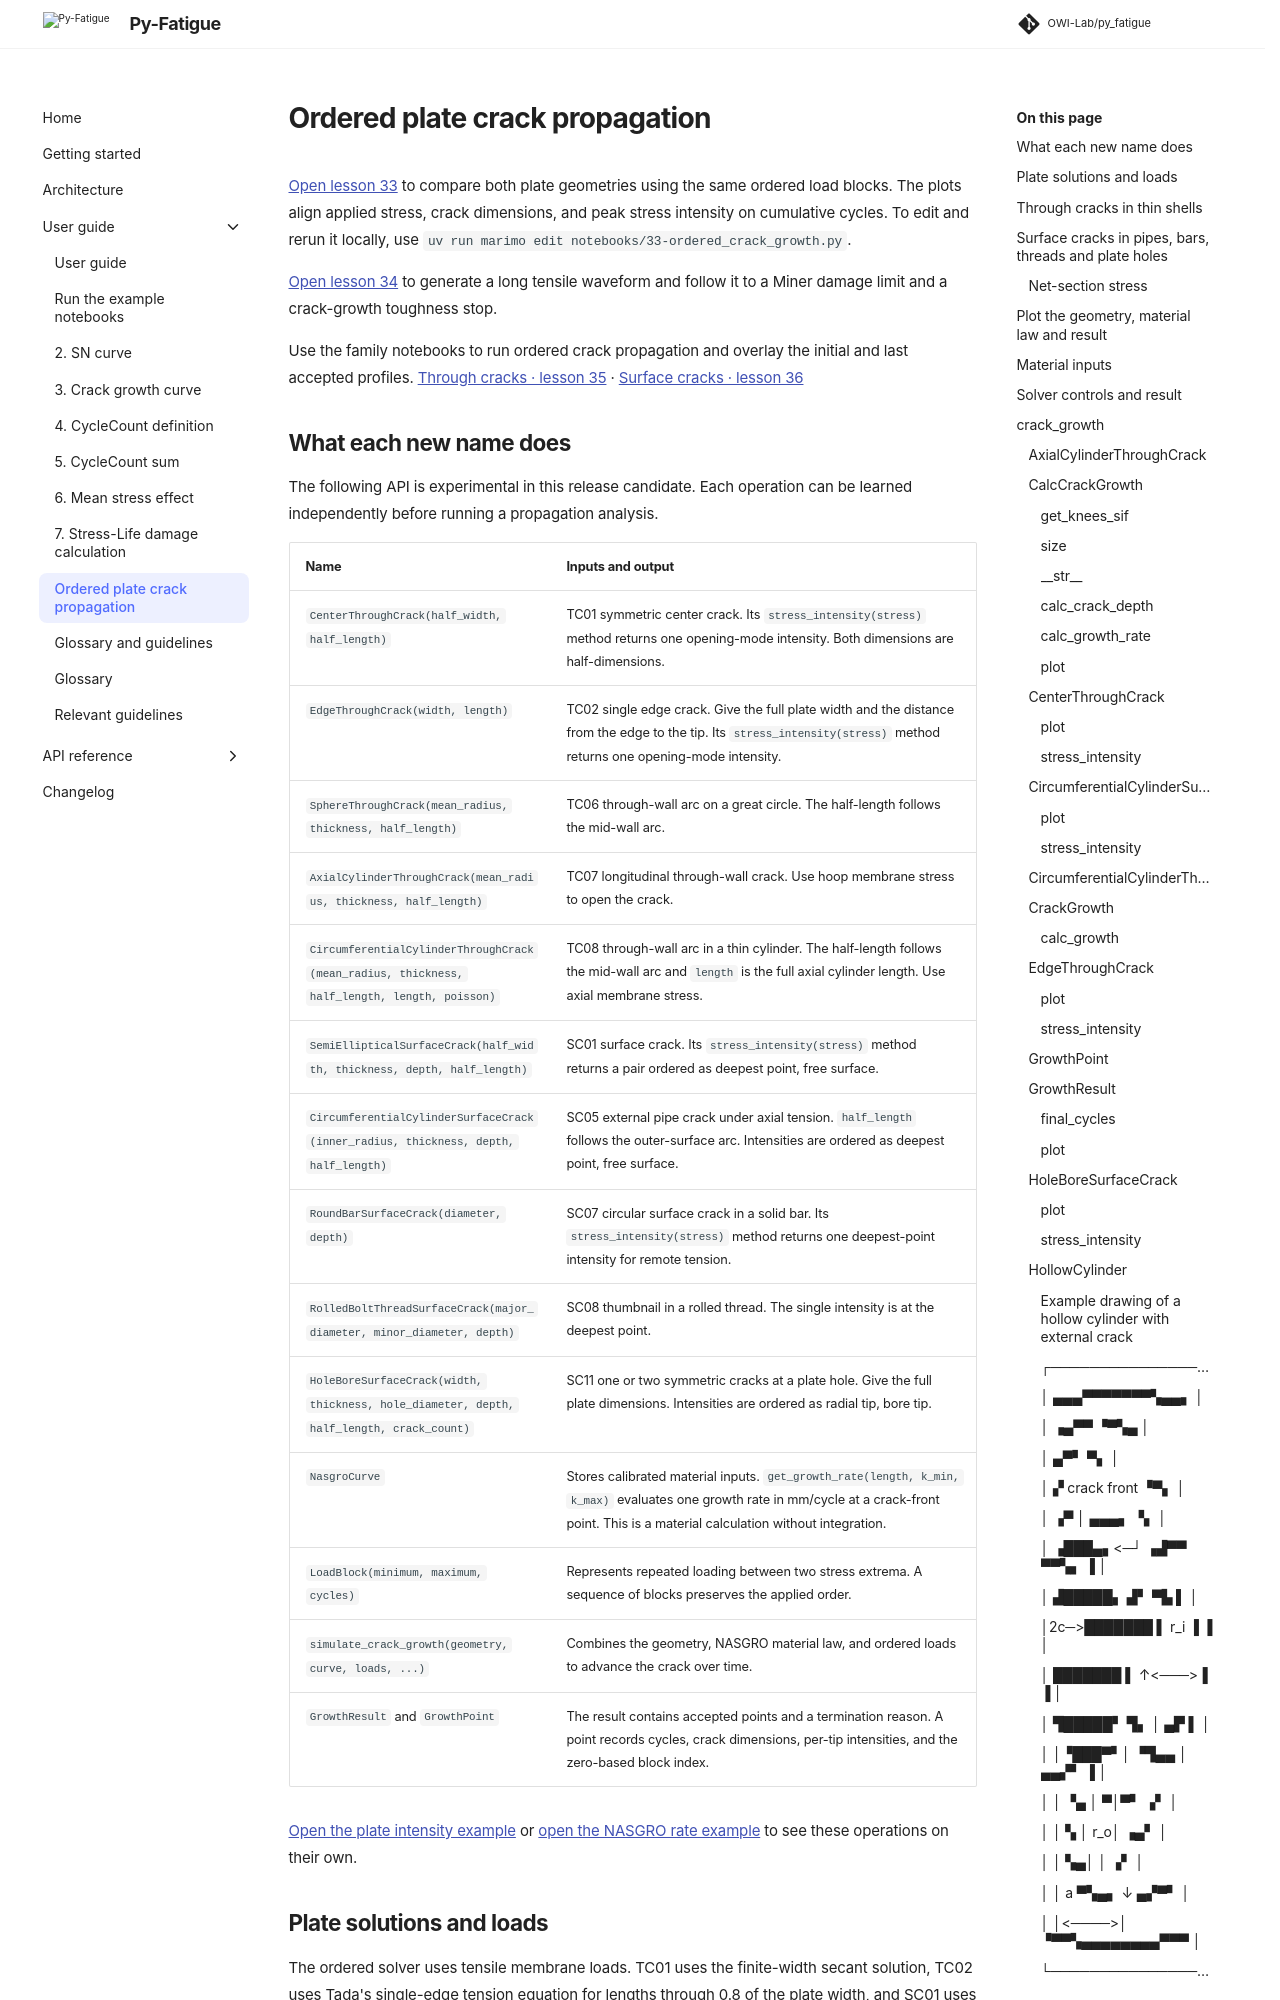

repository: OWI-Lab/py_fatigue · page: 3.0.0rc1/user/examples/08-ordered-crack-growth.html · generator: sphinx

# 7. Ordered plate crack propagation { #ordered-plate-crack-propagation }

[Jump to the worked notebook](#worked-notebook)

The [plate crack tutorial](../../tutorials/30-ordered_plate_crack_growth.html)
follows a through crack and a surface crack from their initial profiles to
their final dimensions, using a NASGRO material fit and the same tensile
load history for both cases.

[Open lesson 33](../../33-ordered_crack_growth.html) to compare
both plate geometries using the same ordered load blocks. The plots align
applied stress, crack dimensions, and peak stress intensity on cumulative
cycles. To edit and rerun it locally, use
`uv run marimo edit notebooks/33-ordered_crack_growth.py`.

[Open lesson 34](../../34-synthetic_signal_to_failure.html) to generate a
long tensile waveform and follow it to a Miner damage limit and a
crack-growth toughness stop.
